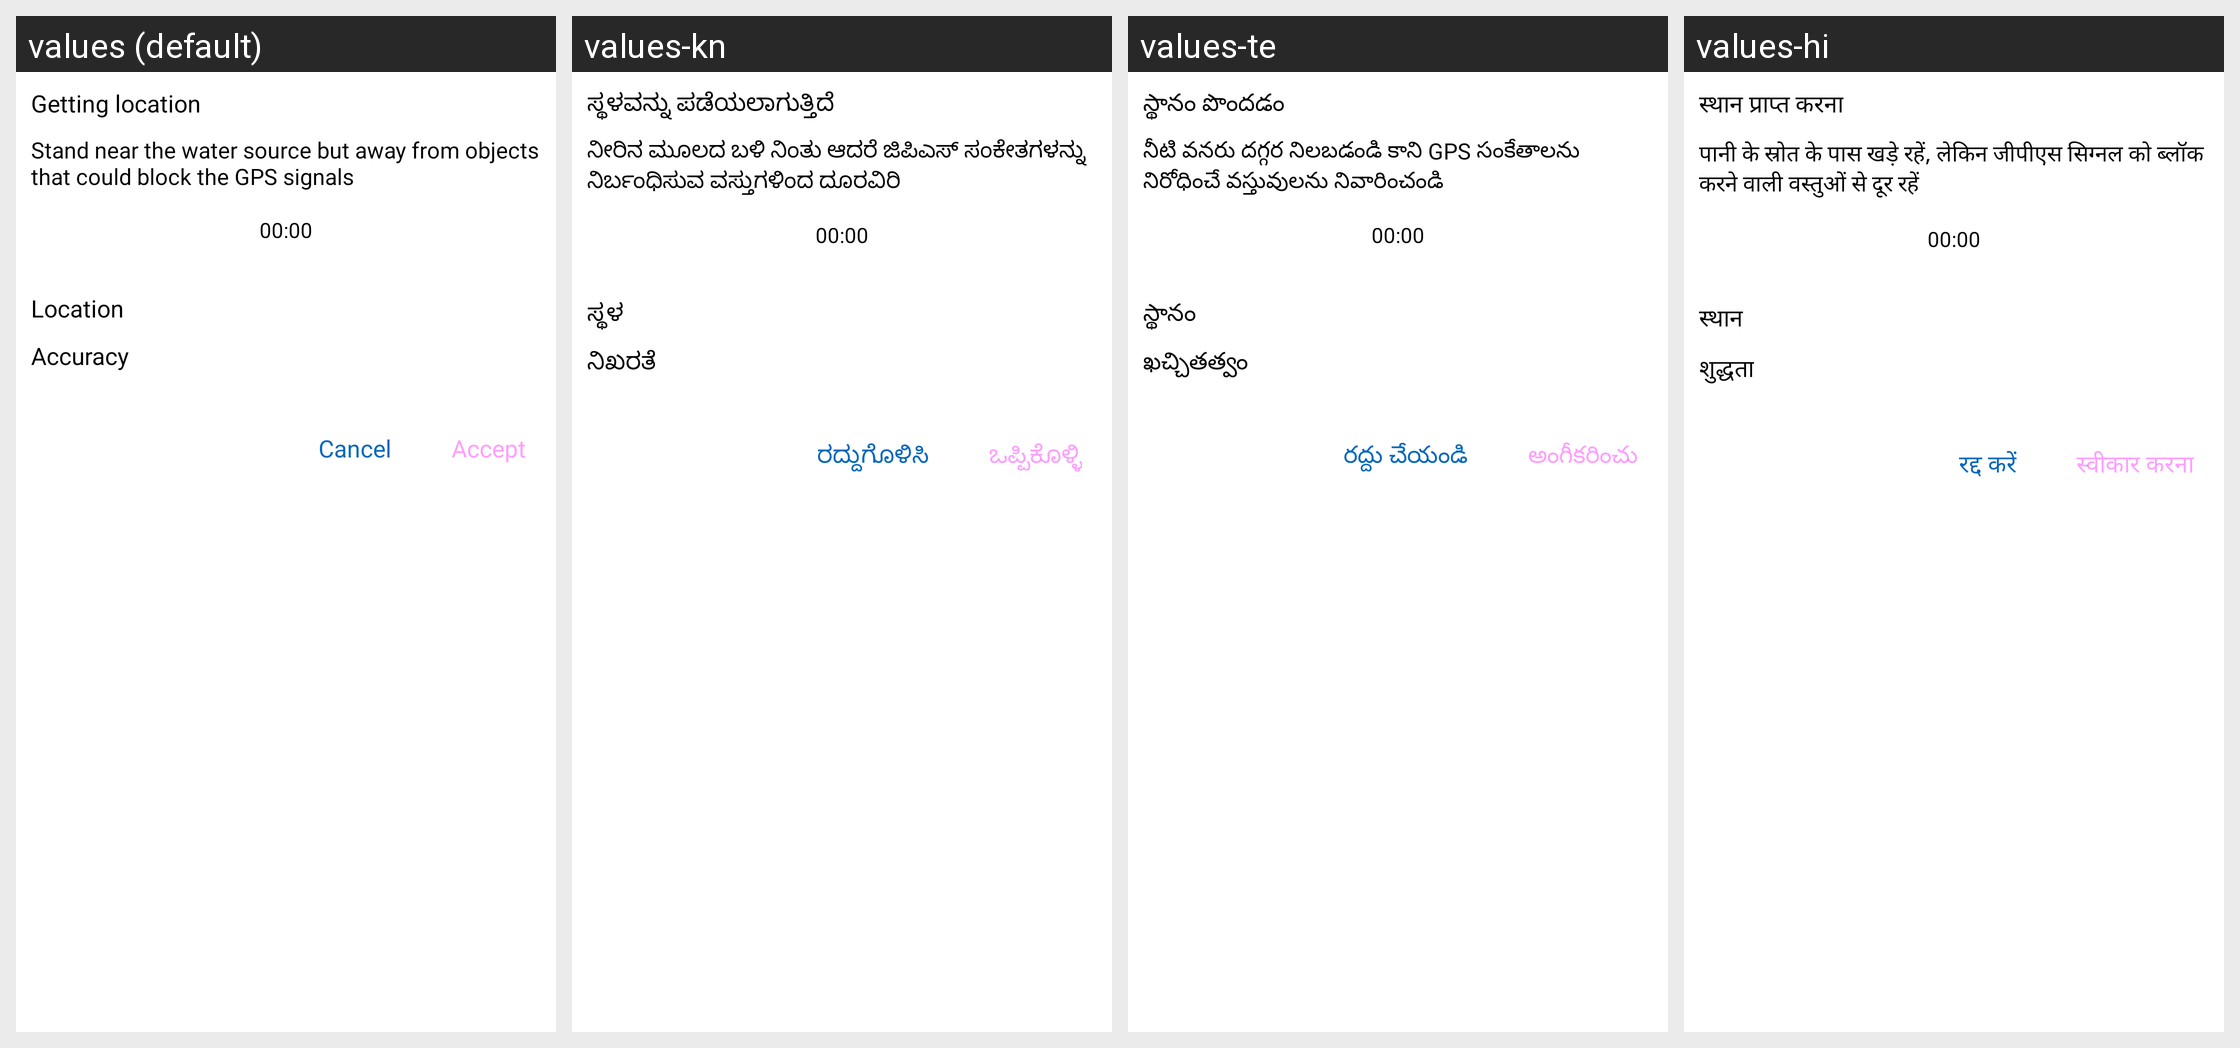

Strings drawn on this Android screen and how each of the app's shown locales translates them:
Android screen res/layout/fragment_location_progress.xml rendered under 4 locales, left to right: values (default), values-kn, values-te, values-hi. Device: Nexus 5 (rendered at 1080×1920; each locale shown at half size, 540×960, under a caption strip naming it); theme Theme.App.Starting.
Strings drawn on this screen, with the default value and each locale's value (text and hints the layout hard-codes, and strings that could not be matched under every locale, appear in the picture but are not listed):

getting_location
  values: Getting location
  values-kn: ಸ್ಥಳವನ್ನು ಪಡೆಯಲಾಗುತ್ತಿದೆ
  values-te: స్థానం పొందడం
  values-hi: स्थान प्राप्त करना

gps_instructions
  values: Stand near the water source but away from objects that could block the GPS signals
  values-kn: ನೀರಿನ ಮೂಲದ ಬಳಿ ನಿಂತು ಆದರೆ ಜಿಪಿಎಸ್ ಸಂಕೇತಗಳನ್ನು ನಿರ್ಬಂಧಿಸುವ ವಸ್ತುಗಳಿಂದ ದೂರವಿರಿ
  values-te: నీటి వనరు దగ్గర నిలబడండి కాని GPS సంకేతాలను నిరోధించే వస్తువులను నివారించండి
  values-hi: पानी के स्रोत के पास खड़े रहें, लेकिन जीपीएस सिग्नल को ब्लॉक करने वाली वस्तुओं से दूर रहें

location
  values: Location
  values-kn: ಸ್ಥಳ
  values-te: స్థానం
  values-hi: स्थान

accuracy
  values: Accuracy
  values-kn: ನಿಖರತೆ
  values-te: ఖచ్చితత్వం
  values-hi: शुद्धता

cancel
  values: Cancel
  values-kn: ರದ್ದುಗೊಳಿಸಿ
  values-te: రద్దు చేయండి
  values-hi: रद्द करें

accept_location
  values: Accept
  values-kn: ಒಪ್ಪಿಕೊಳ್ಳಿ
  values-te: అంగీకరించు
  values-hi: स्वीकार करना
